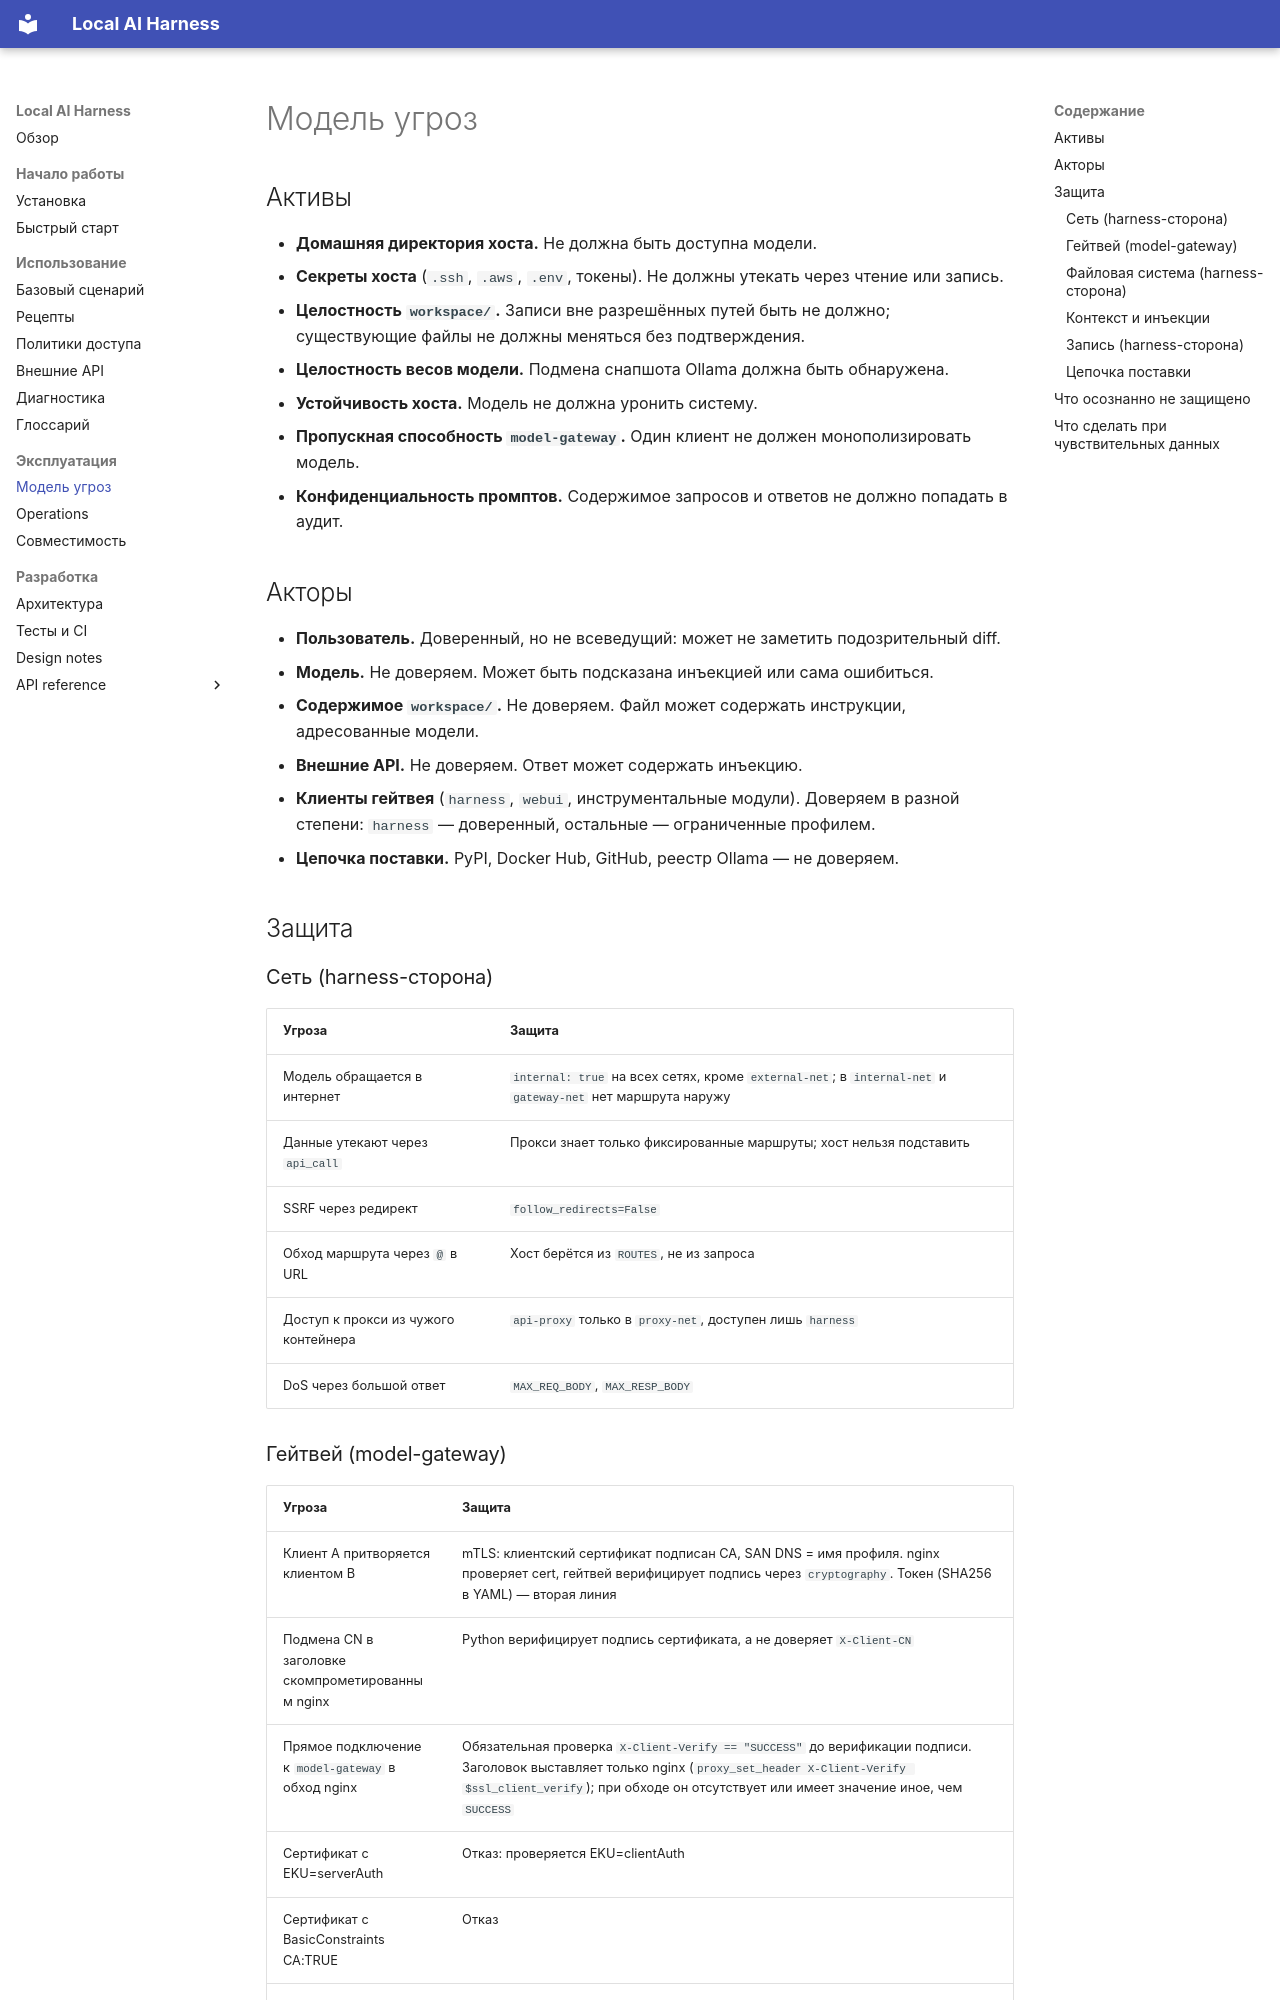

repository: walking-in-the-woods/paranoid-harness · page: security-model/index.html · generator: mkdocs

# Модель угроз

## Активы

- **Домашняя директория хоста.** Не должна быть доступна модели.
- **Секреты хоста** (`.ssh`, `.aws`, `.env`, токены). Не должны
  утекать через чтение или запись.
- **Целостность `workspace/`.** Записи вне разрешённых путей быть не
  должно; существующие файлы не должны меняться без подтверждения.
- **Целостность весов модели.** Подмена снапшота Ollama должна быть
  обнаружена.
- **Устойчивость хоста.** Модель не должна уронить систему.
- **Пропускная способность `model-gateway`.** Один клиент не должен
  монополизировать модель.
- **Конфиденциальность промптов.** Содержимое запросов и ответов не
  должно попадать в аудит.

## Акторы

- **Пользователь.** Доверенный, но не всеведущий: может не заметить
  подозрительный diff.
- **Модель.** Не доверяем. Может быть подсказана инъекцией или сама
  ошибиться.
- **Содержимое `workspace/`.** Не доверяем. Файл может содержать
  инструкции, адресованные модели.
- **Внешние API.** Не доверяем. Ответ может содержать инъекцию.
- **Клиенты гейтвея** (`harness`, `webui`, инструментальные модули).
  Доверяем в разной степени: `harness` — доверенный, остальные —
  ограниченные профилем.
- **Цепочка поставки.** PyPI, Docker Hub, GitHub, реестр Ollama — не
  доверяем.

## Защита

### Сеть (harness-сторона)

| Угроза | Защита |
|---|---|
| Модель обращается в интернет | `internal: true` на всех сетях, кроме `external-net`; в `internal-net` и `gateway-net` нет маршрута наружу |
| Данные утекают через `api_call` | Прокси знает только фиксированные маршруты; хост нельзя подставить |
| SSRF через редирект | `follow_redirects=False` |
| Обход маршрута через `@` в URL | Хост берётся из `ROUTES`, не из запроса |
| Доступ к прокси из чужого контейнера | `api-proxy` только в `proxy-net`, доступен лишь `harness` |
| DoS через большой ответ | `MAX_REQ_BODY`, `MAX_RESP_BODY` |
